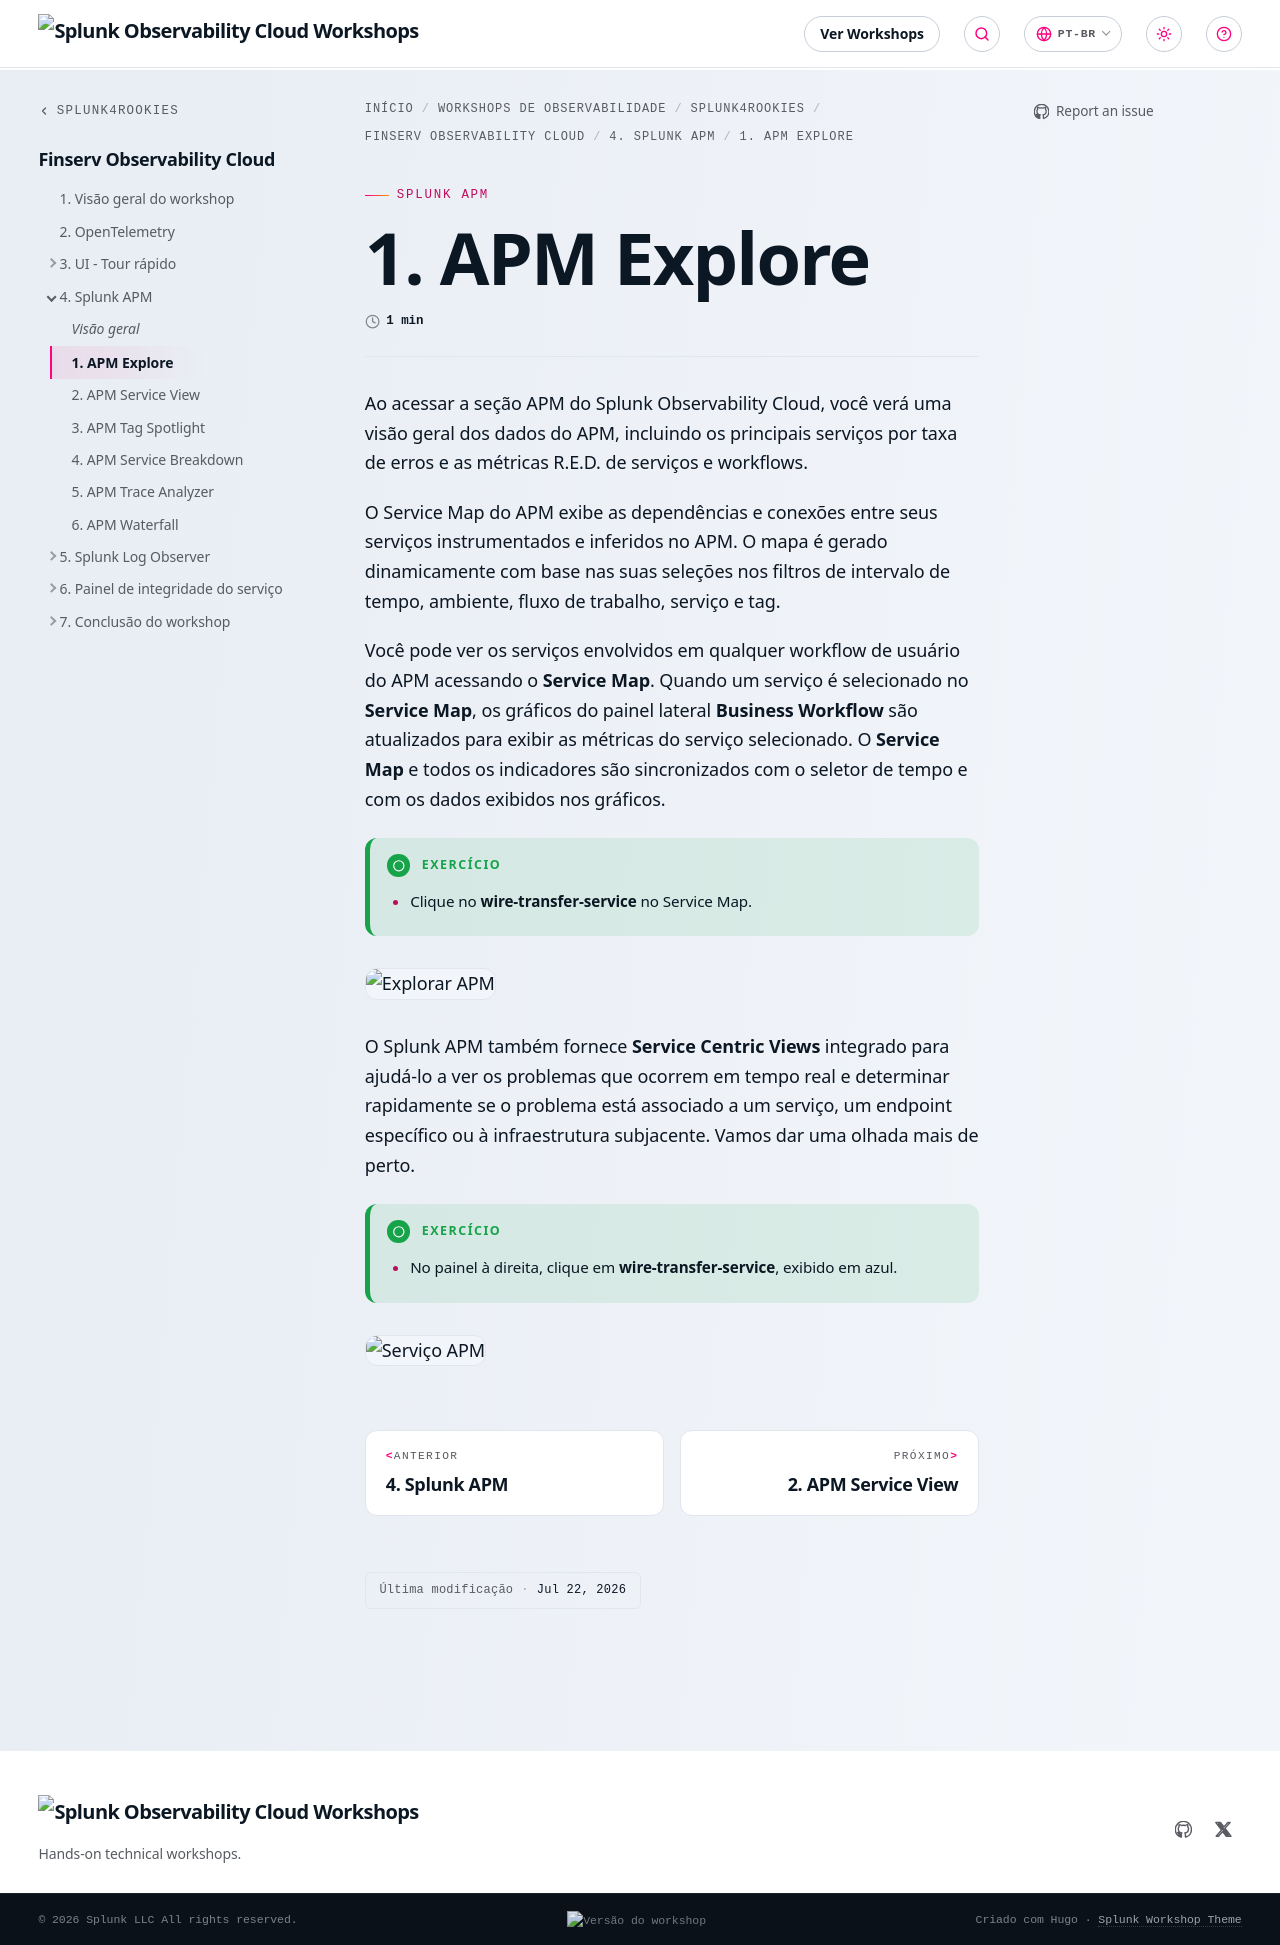

repository: splunk/observability-workshop · page: pt-br/splunk4rookies/financial-services-observability-cloud/4-apm/1-apm-explore/index.html · generator: mkdocs

---
title: 1. APM Explore
weight: 1
---

Ao acessar a seção APM do Splunk Observability Cloud, você verá uma visão geral dos dados do APM, incluindo os principais serviços por taxa de erros e as métricas R.E.D. de serviços e workflows.

O Service Map do APM exibe as dependências e conexões entre seus serviços instrumentados e inferidos no APM. O mapa é gerado dinamicamente com base nas suas seleções nos filtros de intervalo de tempo, ambiente, fluxo de trabalho, serviço e tag.

Você pode ver os serviços envolvidos em qualquer workflow de usuário do APM acessando o **Service Map**. Quando um serviço é selecionado no **Service Map**, os gráficos do painel lateral **Business Workflow** são atualizados para exibir as métricas do serviço selecionado. O **Service Map** e todos os indicadores são sincronizados com o seletor de tempo e com os dados exibidos nos gráficos.

{{% notice title="Exercício" style="green" icon="running" %}}

* Clique no **wire-transfer-service** no Service Map.

{{% /notice %}}

![Explorar APM](../images/apm-business-workflow.png)

O Splunk APM também fornece **Service Centric Views** integrado para ajudá-lo a ver os problemas que ocorrem em tempo real e determinar rapidamente se o problema está associado a um serviço, um endpoint específico ou à infraestrutura subjacente. Vamos dar uma olhada mais de perto.

{{% notice title="Exercício" style="green" icon="running" %}}

* No painel à direita, clique em **wire-transfer-service**, exibido em azul.

{{% /notice %}}

![Serviço APM](../images/apm-service.png)
